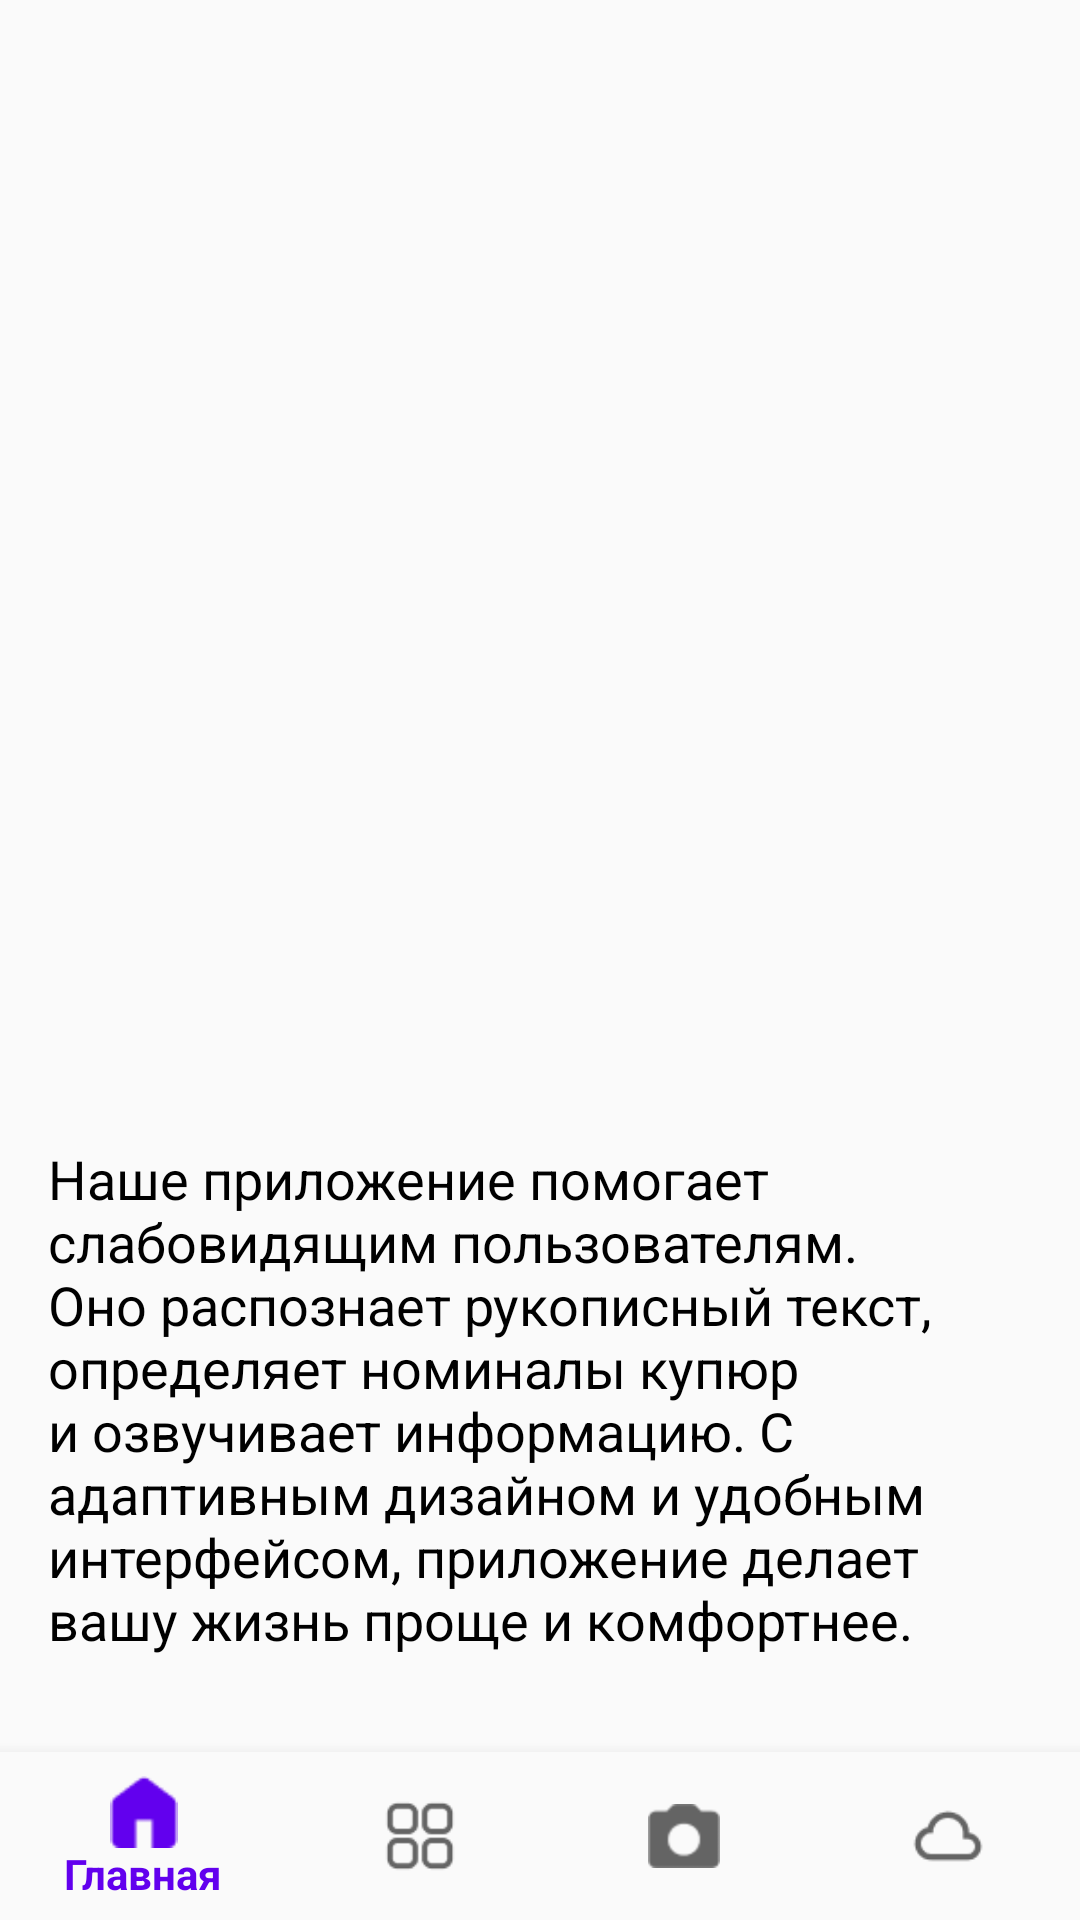

The Android layout XML behind this screen, and the referenced resources:
<!-- AndroidManifest.xml: application theme Theme.VisionAssistance -->
<!-- res/layout/activity_main.xml -->
<?xml version="1.0" encoding="utf-8"?>
<RelativeLayout xmlns:android="http://schemas.android.com/apk/res/android"
    xmlns:app="http://schemas.android.com/apk/res-auto"
    xmlns:tools="http://schemas.android.com/tools"
    android:layout_width="match_parent"
    android:layout_height="match_parent"
    tools:context=".MainActivity">

    <LinearLayout
        android:layout_width="match_parent"
        android:layout_height="wrap_content"
        android:orientation="vertical"
        android:padding="16dp"
        android:layout_above="@id/bottom_navigation">

        <TextView
            android:id="@+id/tvDescription"
            android:layout_width="match_parent"
            android:layout_height="wrap_content"
            android:text="Наше приложение помогает слабовидящим пользователям. Оно распознает рукописный текст, определяет номиналы купюр и озвучивает информацию. С адаптивным дизайном и удобным интерфейсом, приложение делает вашу жизнь проще и комфортнее."
            android:textSize="18sp"
            android:textColor="@android:color/black"
            android:layout_marginBottom="16dp" />
    </LinearLayout>

    <com.google.android.material.bottomnavigation.BottomNavigationView
        android:id="@+id/bottom_navigation"
        android:layout_width="match_parent"
        android:layout_height="wrap_content"
        android:layout_alignParentBottom="true"
        android:background="?android:attr/windowBackground"
        app:menu="@menu/bottom_nav_menu" />
</RelativeLayout>
<!-- resources referenced by this layout -->
<resources>
  <style name="Theme.VisionAssistance" parent="Theme.AppCompat.Light.NoActionBar">
          
          <item name="colorPrimary">@color/purple_500</item>
          <item name="colorPrimaryDark">@color/purple_700</item>
          <item name="colorAccent">@color/teal_200</item>
      </style>
  <!-- not gathered from this repository: default colours our renderer supplied (Android Studio template values) -->
  <color name="purple_500">#FF6200EE</color>
  <color name="purple_700">#FF3700B3</color>
  <color name="teal_200">#FF03DAC5</color>
</resources>
